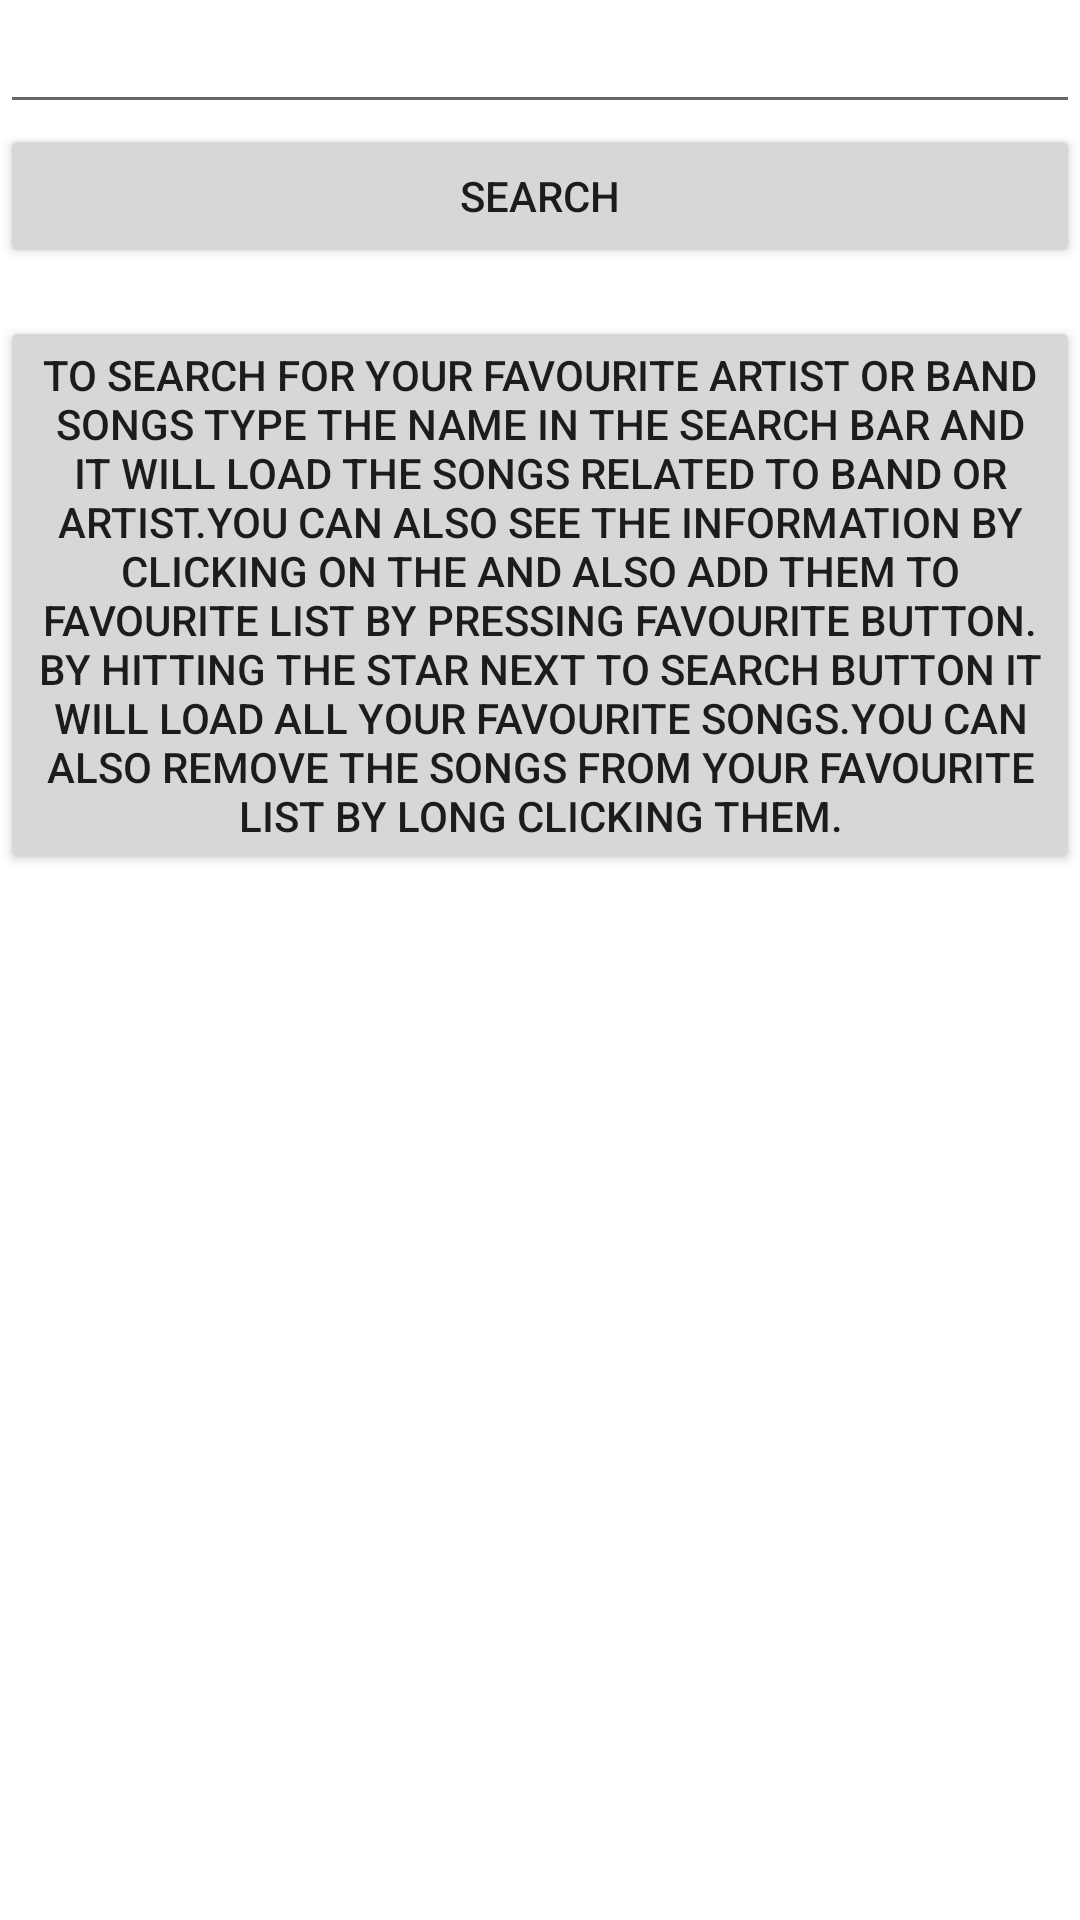

Layout XML and referenced resources for this Android screen:
<!-- AndroidManifest.xml: application theme Theme.FinalProject -->
<!-- res/layout/activity_car.xml -->
<?xml version="1.0" encoding="utf-8"?>
<LinearLayout xmlns:android="http://schemas.android.com/apk/res/android"
    xmlns:app="http://schemas.android.com/apk/res-auto"
    xmlns:tools="http://schemas.android.com/tools"
    android:layout_width="match_parent"
    android:layout_height="match_parent"
    android:orientation="vertical"
    tools:context=".CarActivity">

    <EditText
        android:layout_width="match_parent"
        android:layout_height="wrap_content"
        android:id="@+id/inputText">

    </EditText>
    <Button
        android:layout_width="match_parent"
        android:layout_height="wrap_content"
        android:text="Search"
        android:id="@+id/Search">

    </Button>
    <ProgressBar
        android:id="@+id/bar1"
        android:layout_width="match_parent"
        android:layout_height="wrap_content"
        android:visibility="invisible"
        style="?android:attr/progressBarStyleHorizontal"
        />
    <Button
        android:layout_width="match_parent"
        android:layout_height="wrap_content"
        android:id="@+id/help_item"
        android:text="@string/help"/>

    <ListView
    android:id="@+id/ListView1"
    android:layout_width="match_parent"
    android:layout_height="wrap_content"
    />.
</LinearLayout>
<!-- resources referenced by this layout -->
<resources>
  <string name="help">To search for your favourite artist or band songs type the name in the search bar and it will load the songs related
          to band or artist.You can also see the information by clicking on the and also add them to favourite list by pressing favourite button.
          By hitting the star next to search button it will load all your favourite songs.You can also remove the songs from your favourite list by long clicking them.</string>
  <style name="Theme.FinalProject" parent="Theme.MaterialComponents.DayNight.DarkActionBar">
          
          <item name="colorPrimary">@color/purple_500</item>
          <item name="colorPrimaryVariant">@color/purple_700</item>
          <item name="colorOnPrimary">@color/white</item>
          
          <item name="colorSecondary">@color/teal_200</item>
          <item name="colorSecondaryVariant">@color/teal_700</item>
          <item name="colorOnSecondary">@color/black</item>
          
          <item name="windowActionBar">false</item>
          <item name="windowNoTitle">true</item>
          <item name="android:statusBarColor" tools:targetApi="l">?attr/colorPrimaryVariant</item>
          
      </style>
  <color name="purple_500">#FF6200EE</color>
  <color name="purple_700">#FF3700B3</color>
  <color name="white">#FFFFFFFF</color>
  <color name="teal_200">#FF03DAC5</color>
  <color name="teal_700">#FF018786</color>
  <color name="black">#FF000000</color>
</resources>
